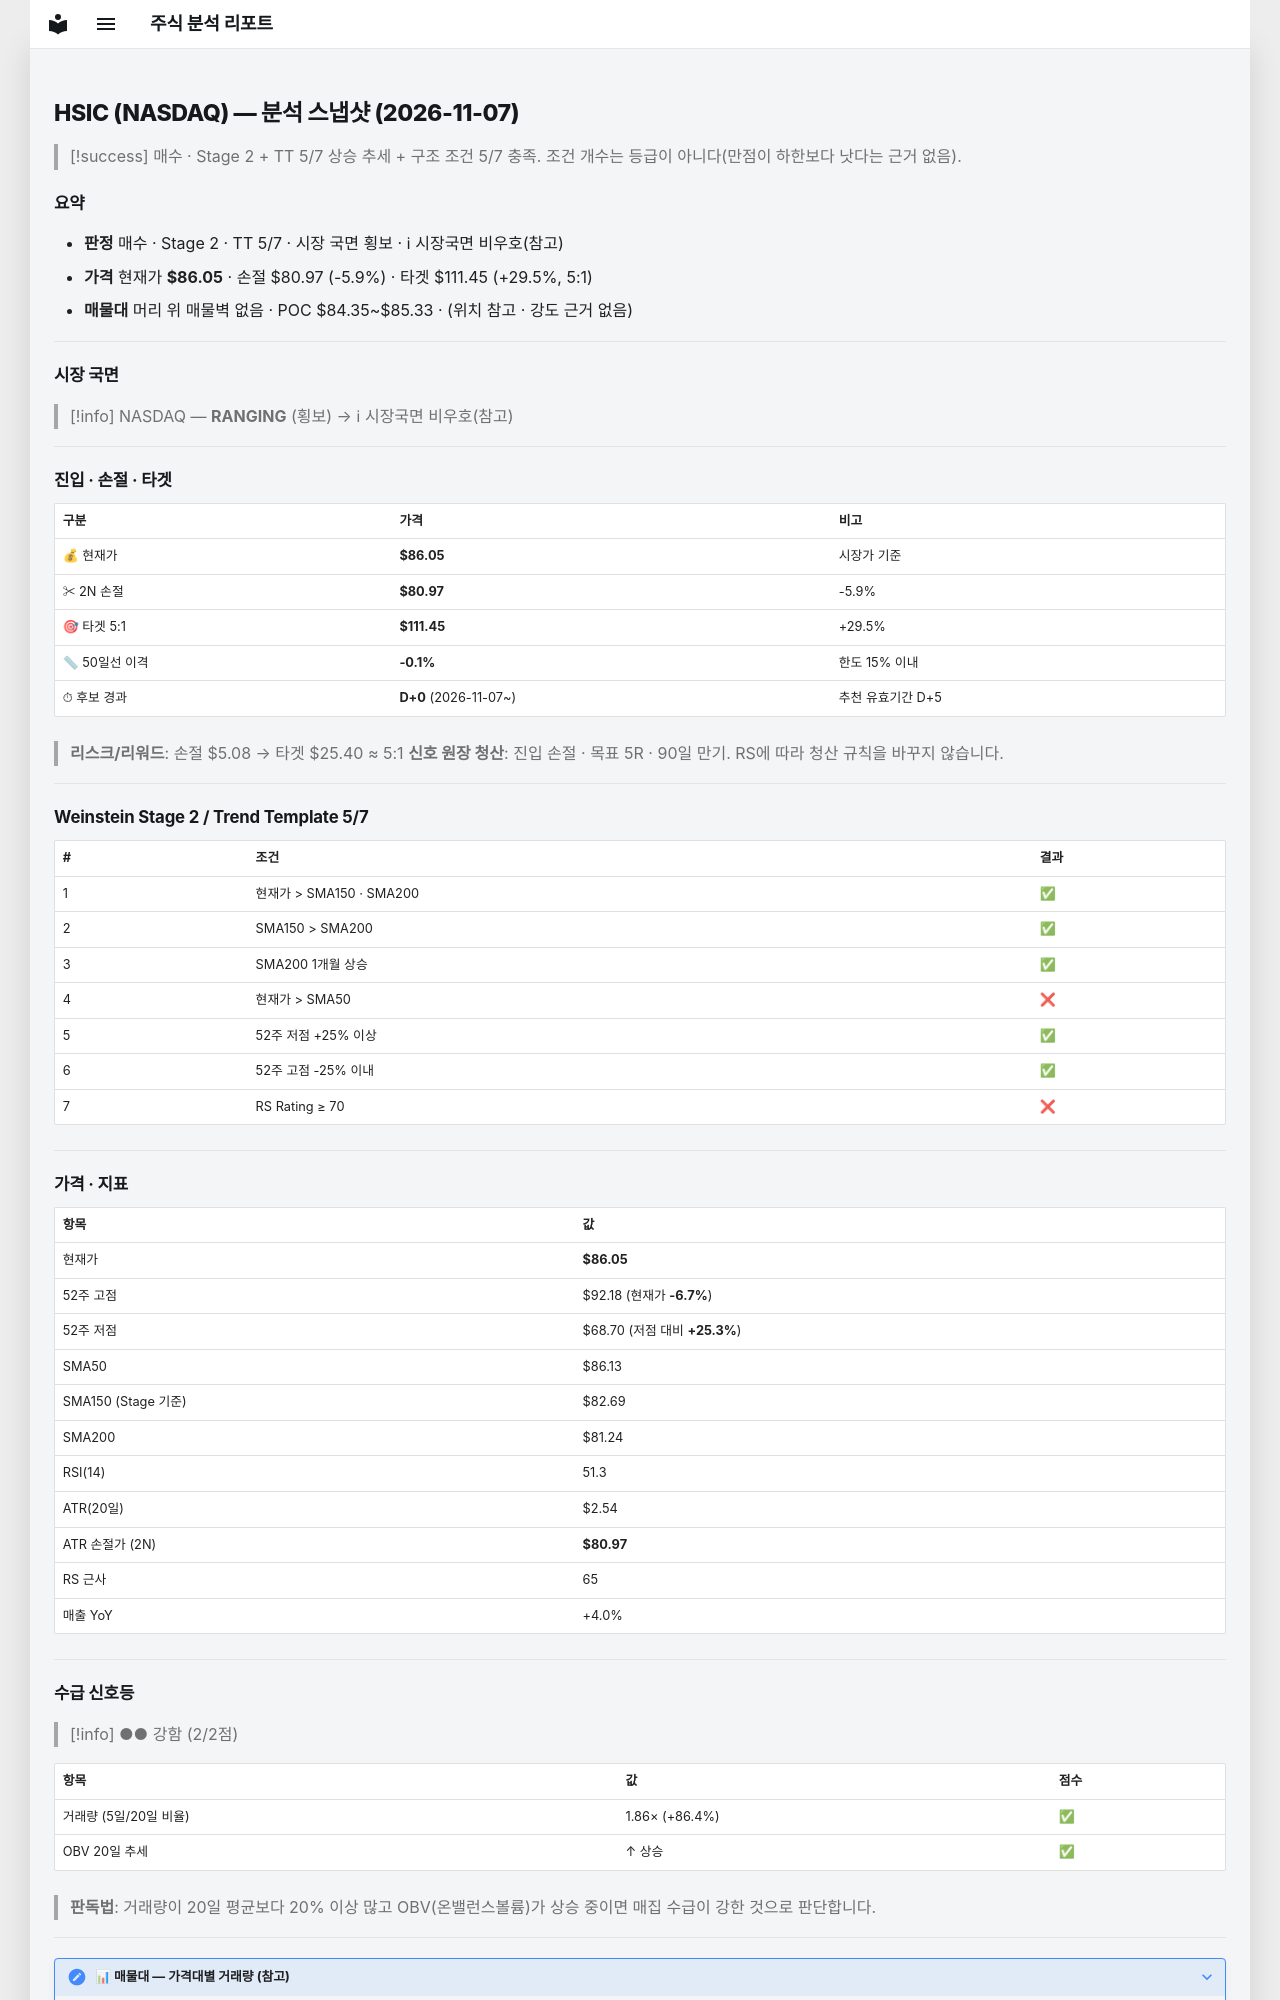

repository: soloandco/stock-reports · page: snapshots/HSIC-2026-11-07/index.html · generator: mkdocs

---
type: analysis-snapshot
title: HSIC 분석 스냅샷
ticker: HSIC
market: NASDAQ
created: 2026-11-07
updated: 2026-11-07
bar-date: 2026-11-06
verdict: 매수관찰
sma50-gap-pct: -0.1
candidate-days: 0
candidate-since: 2026-11-07
stage: 2
trend-template-score: 5
tt-max: 7
ma-set: sma-50-150-200
price: 86.05000305175781
stop-price: 80.97043858896569
market-regime: RANGING
supply-demand-score: 2/2
supply-demand-label: 강함
status: tracking
tags:
  - stock-agent
  - watchlist
  - HSIC
  - analysis
related:
  - "[[analysis-template]]"
---

# HSIC (NASDAQ) — 분석 스냅샷 (2026-11-07)

> [!success] 매수 · Stage 2 + TT 5/7
> 상승 추세 + 구조 조건 5/7 충족. 조건 개수는 등급이 아니다(만점이 하한보다 낫다는 근거 없음).

## 요약

- **판정** 매수 · Stage 2 · TT 5/7 · 시장 국면 횡보 · ℹ 시장국면 비우호(참고)
- **가격** 현재가 **$86.05** · 손절 $80.97 (-5.9%) · 타겟 $111.45 (+29.5%, 5:1)
- **매물대** 머리 위 매물벽 없음 · POC $84.35~$85.33 · (위치 참고 · 강도 근거 없음)

---

## 시장 국면

> [!info] NASDAQ — **RANGING** (횡보) → ℹ 시장국면 비우호(참고)

---

## 진입 · 손절 · 타겟

| 구분 | 가격 | 비고 |
|------|------|------|
| 💰 현재가 | **$86.05** | 시장가 기준 |
| ✂ 2N 손절 | **$80.97** | -5.9% |
| 🎯 타겟 5:1 | **$111.45** | +29.5% |
| 📏 50일선 이격 | **-0.1%** | 한도 15% 이내 |
| ⏱ 후보 경과 | **D+0** (2026-11-07~) | 추천 유효기간 D+5 |

> **리스크/리워드**: 손절 $5.08 → 타겟 $25.40 ≈ 5:1
> **신호 원장 청산**: 진입 손절 · 목표 5R · 90일 만기. RS에 따라 청산 규칙을 바꾸지 않습니다.

---

## Weinstein Stage 2 / Trend Template 5/7

| # | 조건 | 결과 |
|---|------|------|
| 1 | 현재가 > SMA150 · SMA200 | ✅ |
| 2 | SMA150 > SMA200 | ✅ |
| 3 | SMA200 1개월 상승 | ✅ |
| 4 | 현재가 > SMA50 | ❌ |
| 5 | 52주 저점 +25% 이상 | ✅ |
| 6 | 52주 고점 -25% 이내 | ✅ |
| 7 | RS Rating ≥ 70 | ❌ |

---

## 가격 · 지표

| 항목 | 값 |
|------|---|
| 현재가 | **$86.05** |
| 52주 고점 | $92.18 (현재가 **-6.7%**) |
| 52주 저점 | $68.70 (저점 대비 **+25.3%**) |
| SMA50 | $86.13 |
| SMA150 (Stage 기준) | $82.69 |
| SMA200 | $81.24 |
| RSI(14) | 51.3 |
| ATR(20일) | $2.54 |
| ATR 손절가 (2N) | **$80.97** |
| RS 근사 | 65 |
| 매출 YoY | +4.0% |

---
